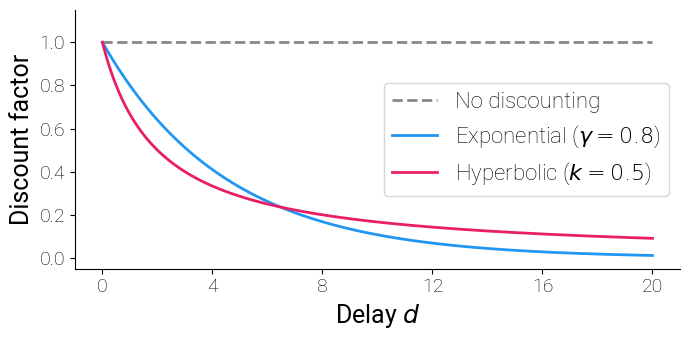

Recreate this plot in Python. (Note: this script raises an exception after producing the figure.)
import numpy as np
import matplotlib.pyplot as plt
import matplotlib

matplotlib.rcParams['font.family'] = 'Roboto'
matplotlib.rcParams['font.weight'] = 'light'

d = np.linspace(0, 20, 200)

k = 0.5
hyperbolic = 1 / (1 + k * d)

gamma = 0.8
exponential = gamma ** d

no_discount = np.ones_like(d)

fig, ax = plt.subplots(figsize=(7, 3.5))
ax.plot(d, no_discount, label="No discounting", linewidth=2, linestyle="--", color="#888888")
ax.plot(d, exponential, label=f"Exponential ($\\gamma={gamma}$)", linewidth=2, color="#2196F3")
ax.plot(d, hyperbolic, label=f"Hyperbolic ($k={k}$)", linewidth=2, color="#E91E63")

ax.set_xlabel("Delay $d$", fontsize=18)
ax.set_ylabel("Discount factor", fontsize=18)
ax.tick_params(axis='both', labelsize=14)
ax.legend(fontsize=16, loc="right")
ax.set_ylim(-0.05, 1.15)
ax.xaxis.set_major_locator(plt.MaxNLocator(6))
ax.yaxis.set_major_locator(plt.MaxNLocator(6))
ax.spines["top"].set_visible(False)
ax.spines["right"].set_visible(False)

plt.tight_layout()
plt.savefig("images/discounting.svg", bbox_inches="tight", transparent=True)
print("Saved images/discounting.svg")
